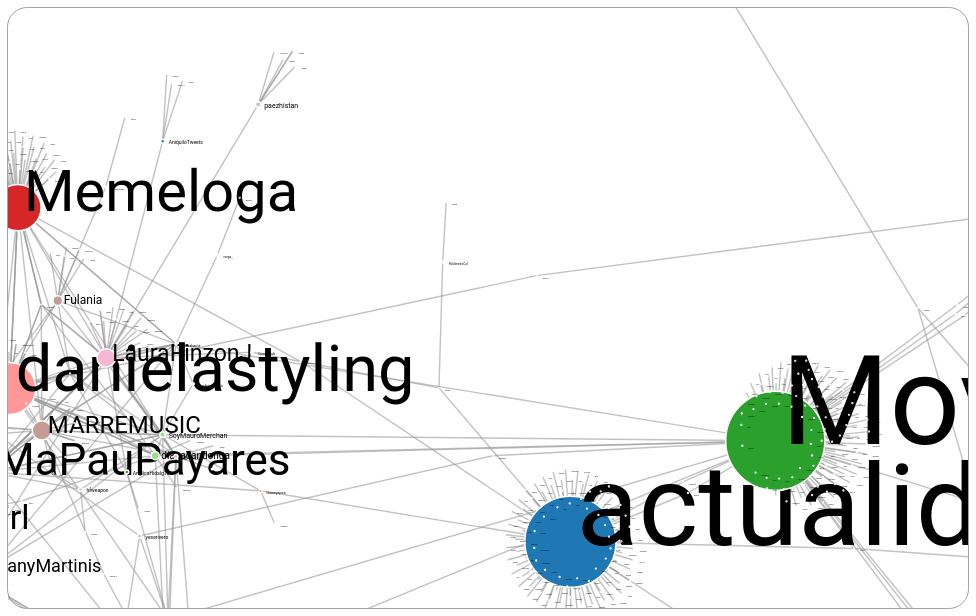
D3 v4 page, settled after 480 driven frames (8 s of simulated time); the page loaded 1 data file(s).


        var zoom = d3.zoom()
            .on("zoom", zoomed);

        var svg = d3.select("svg")
            .call(zoom),
            width = +svg.attr("width"),
            height = +svg.attr("height");

        var color = d3.scaleOrdinal(d3.schemeCategory20);

        var simulation = d3.forceSimulation()
            .force("link", d3.forceLink().id(function (d) { return d.id; }))
            .force("charge", d3.forceManyBody())
            .force("center", d3.forceCenter(width / 2, height / 2));

        var g = svg.append("g")
            .attr("class", "everything");


        d3.json("d3Graph.json", function (error, graph) {
            if (error) throw error;

            var link = g.append("g")
                .attr("class", "links")
                .selectAll("line")
                .data(graph.links)
                .enter().append("line")
                .attr("stroke-width", function (d) { return Math.sqrt(d.value); });

            var node = g.append("g")
                .attr("class", "nodes")
                .selectAll("g")
                .data(graph.nodes)
                .enter().append("g")

            var circles = node.append("circle")
                .attr("r", (d) => {
                    return (40 * d.weigth) / 100
                })
                .attr("fill", function (d) { return color(d.group); })
                .call(d3.drag()
                    .on("start", dragstarted)
                    .on("drag", dragged)
                    .on("end", dragended));

            var lables = node.append("text")
                .text(function (d) {
                    return d.id;
                })
                .style('font-size', (d) => {
                    return (20 * d.weigth) / 20
                })
                .attr('x', 6)
                .attr('y', 3);

            node.append("title")
                .text(function (d) { return d.id; });

            simulation
                .nodes(graph.nodes)
                .on("tick", ticked);

            simulation.force("link")
                .links(graph.links);

            function ticked() {
                link
                    .attr("x1", function (d) { return d.source.x; })
                    .attr("y1", function (d) { return d.source.y; })
                    .attr("x2", function (d) { return d.target.x; })
                    .attr("y2", function (d) { return d.target.y; });

                node
                    .attr("transform", function (d) {
                        return "translate(" + d.x + "," + d.y + ")";
                    })
            }
        });

        function dragstarted(d) {
            if (!d3.event.active) simulation.alphaTarget(0.3).restart();
            d.fx = d.x;
            d.fy = d.y;
        }

        function dragged(d) {
            d.fx = d3.event.x;
            d.fy = d3.event.y;
        }

        function dragended(d) {
            if (!d3.event.active) simulation.alphaTarget(0);
            d.fx = null;
            d.fy = null;
        }

        function zoomed() {
            g.attr("transform", d3.event.transform)
        }

    

### data: d3Graph.json
{
 "nodes": [
  {
   "id": "actualidadpanam",
   "group": 1,
   "weigth": 114
  },
  {
   "id": "alexsnake365",
   "group": 14,
   "weigth": 1
  },
  {
   "id": "jorgeeoa",
   "group": 14,
   "weigth": 1
  },
  {
   "id": "Tuimagencom",
   "group": 14,
   "weigth": 1
  },
  {
   "id": "adriviajar",
   "group": 14,
   "weigth": 1
  },
  {
   "id": "jjeh3010",
   "group": 14,
   "weigth": 1
  },
  {
   "id": "CuMillos1",
   "group": 14,
   "weigth": 1
  },
  {
   "id": "daz_48",
   "group": 14,
   "weigth": 1
  },
  "... 996 more items"
 ],
 "links": [
  {
   "source": "actualidadpanam",
   "target": "alexsnake365",
   "value": 2
  },
  {
   "source": "actualidadpanam",
   "target": "jorgeeoa",
   "value": 2
  },
  {
   "source": "actualidadpanam",
   "target": "jjeh3010",
   "value": 2
  },
  {
   "source": "actualidadpanam",
   "target": "CuMillos1",
   "value": 2
  },
  {
   "source": "actualidadpanam",
   "target": "daz_48",
   "value": 2
  },
  {
   "source": "actualidadpanam",
   "target": "edgarsalamanca9",
   "value": 2
  },
  {
   "source": "actualidadpanam",
   "target": "ROJODURANGO1927",
   "value": 2
  },
  {
   "source": "actualidadpanam",
   "target": "20PALCentavo",
   "value": 2
  },
  "... 1,032 more items"
 ]
}